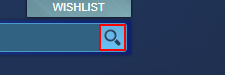
Task: Process that filters games on steam based on a key word and filters like price, relevance and genre.
Workflow: SeachGames

Step 1 [then]: click on the image in window 'Welcome to Steam' (chrome.exe)

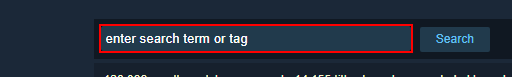
Step 2: type "[Convert.ToString(searchData.Rows(ct).Item(2)) + "[k(enter)]"]" into the text box in window 'Steam Search' (chrome.exe)

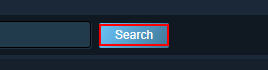
Step 3: click on the element 'Search' in window 'Steam Search' (chrome.exe)
